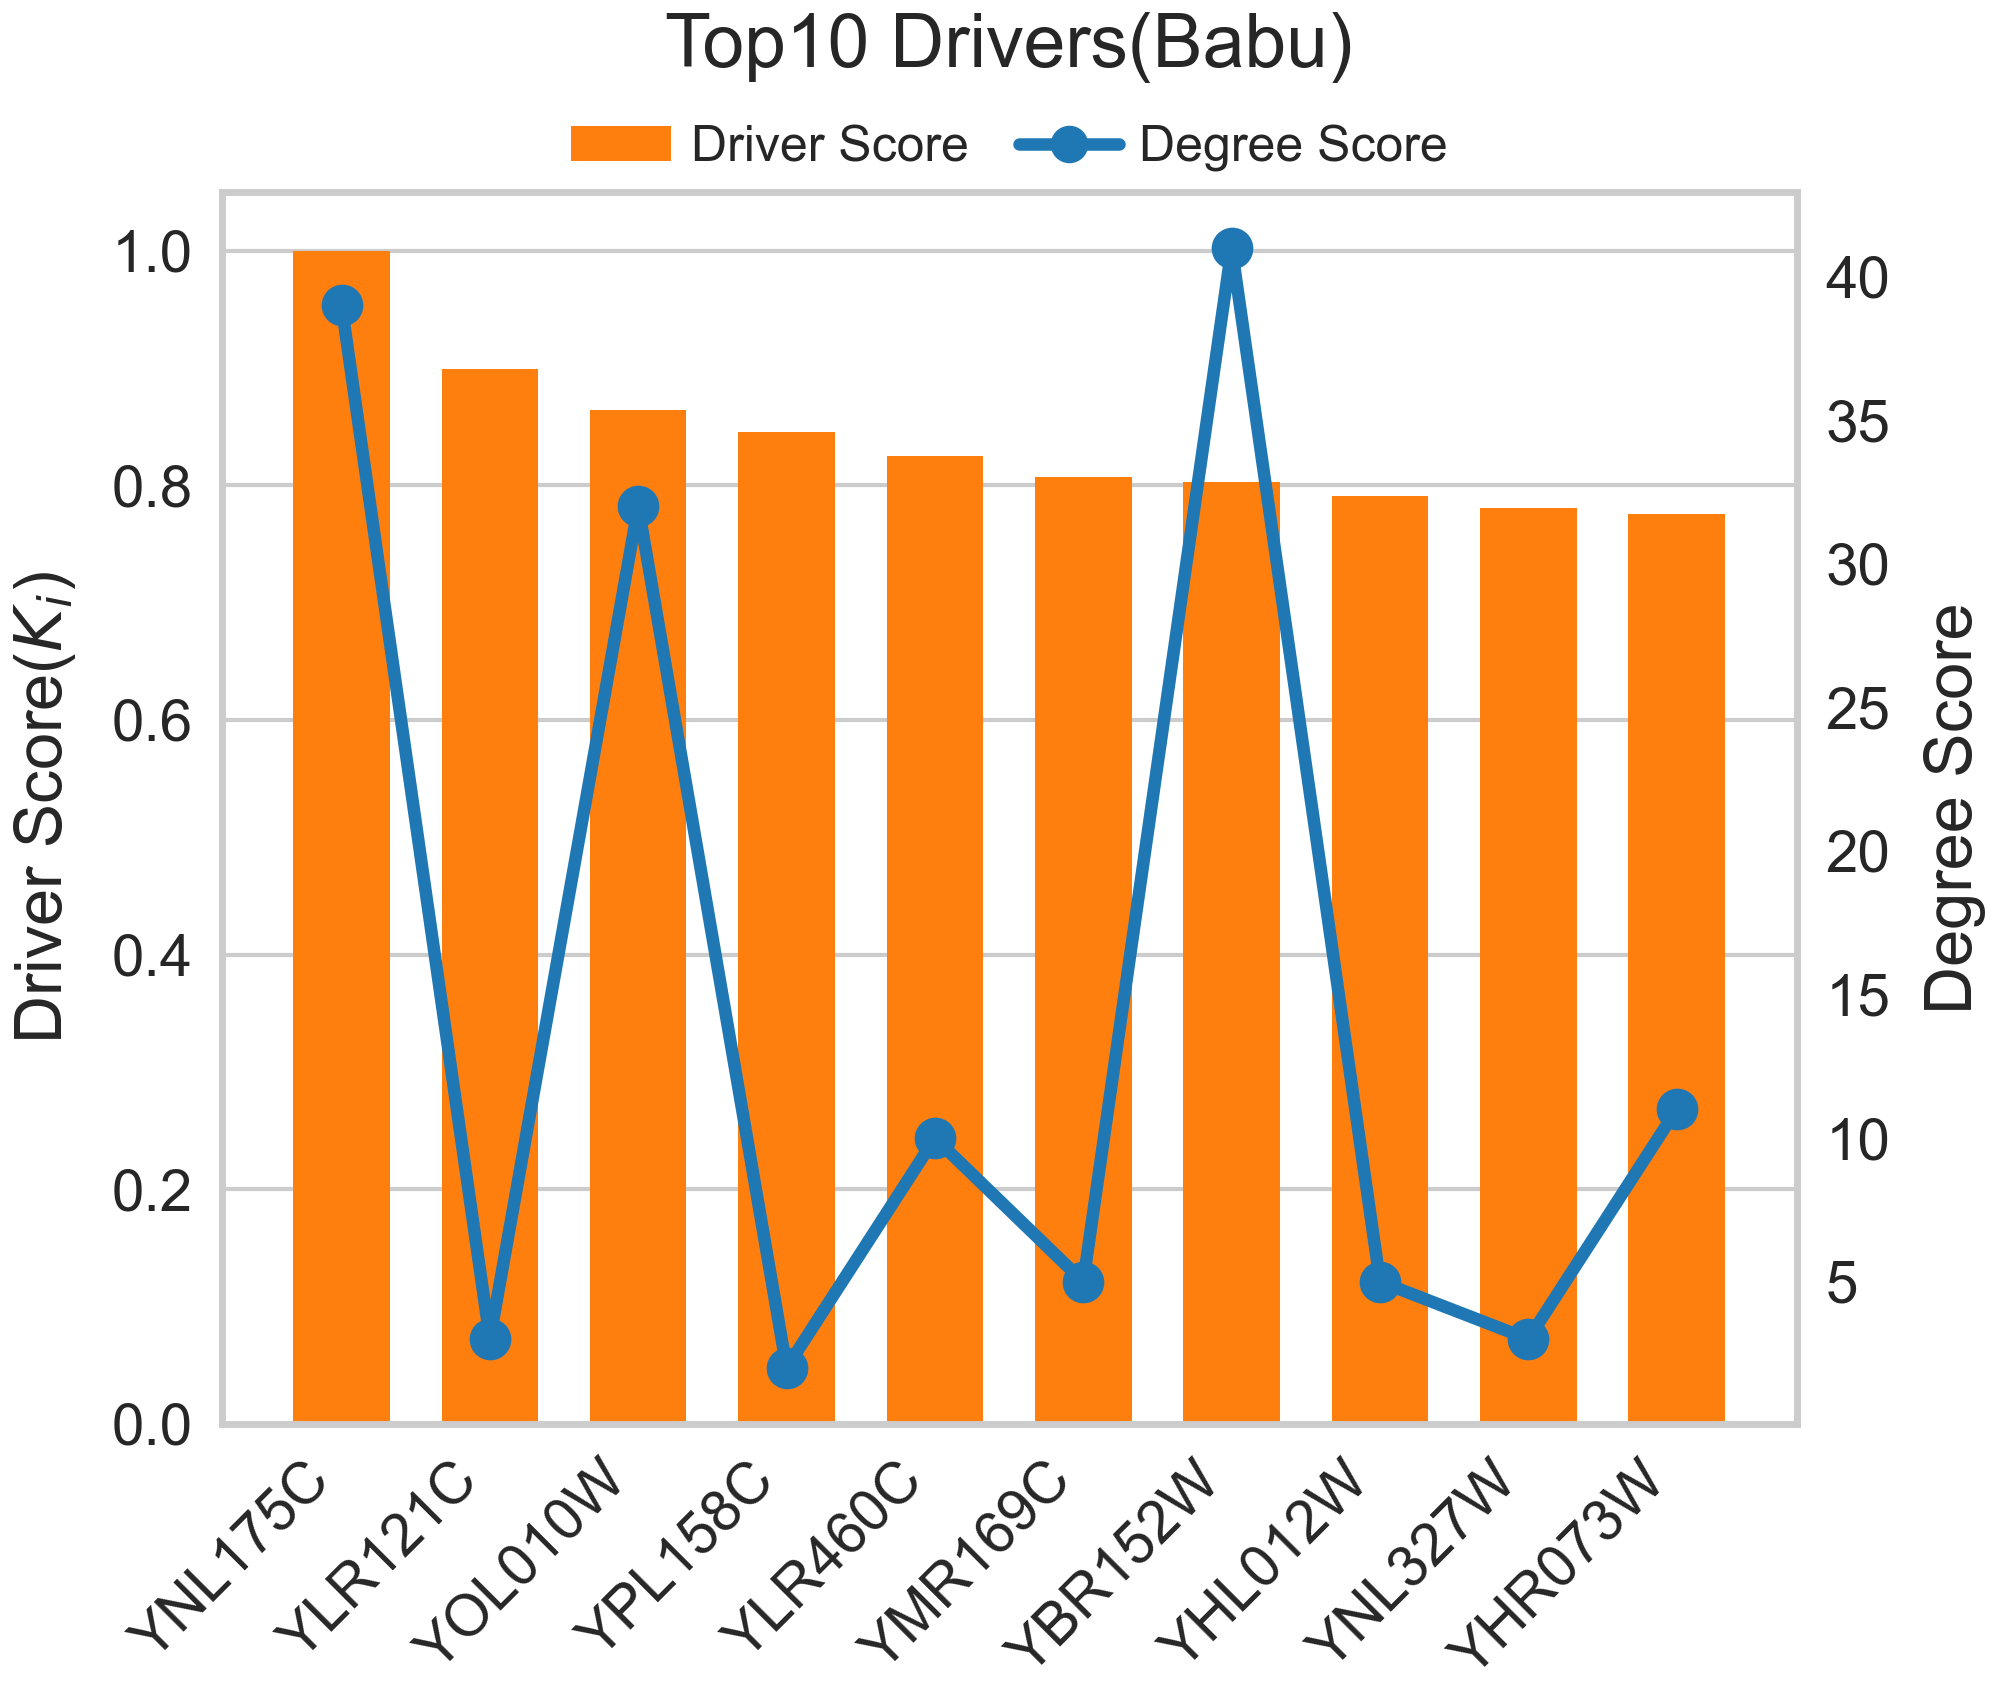

Source data for this figure (header and first rows):
Protein, Driver_Score, Degree_Score
YNL175C, 1, 39.0
YLR121C, 0.8993, 3.0
YOL010W, 0.8638, 32.0
YPL158C, 0.8457, 2.0
YLR460C, 0.8252, 10.0
YMR169C, 0.8074, 5.0
YBR152W, 0.8026, 41.0
YHL012W, 0.7907, 5.0
YNL327W, 0.781, 3.0
YHR073W, 0.7753, 11.0
